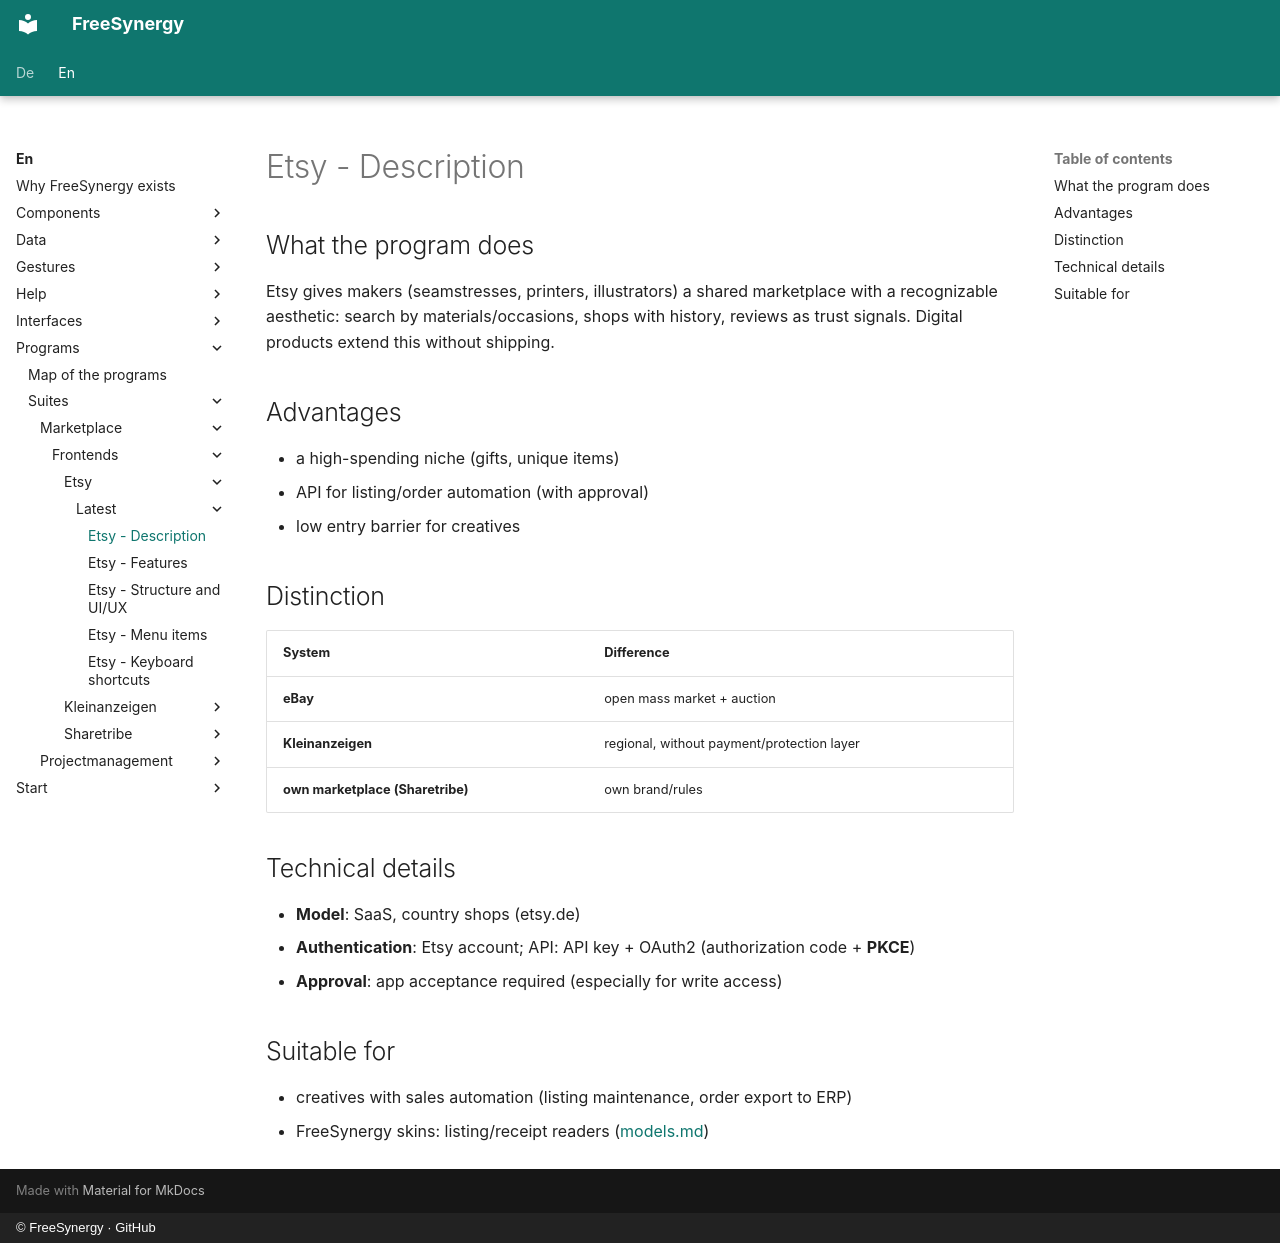

repository: FreeSynergy/fs-documentation · page: en/programs/suites/marketplace/frontends/etsy/latest/description/index.html · generator: mkdocs · copyright: © FreeSynergy · GitHub

# Etsy - Description

## What the program does

Etsy gives makers (seamstresses, printers, illustrators) a shared marketplace with a recognizable aesthetic: search by materials/occasions, shops with history, reviews as trust signals. Digital products extend this without shipping.

## Advantages

- a high-spending niche (gifts, unique items)
- API for listing/order automation (with approval)
- low entry barrier for creatives

## Distinction

| System | Difference |
|--------|-------------|
| **eBay** | open mass market + auction |
| **Kleinanzeigen** | regional, without payment/protection layer |
| **own marketplace (Sharetribe)** | own brand/rules |

## Technical details

- **Model**: SaaS, country shops (etsy.de)
- **Authentication**: Etsy account; API: API key + OAuth2 (authorization code + **PKCE**)
- **Approval**: app acceptance required (especially for write access)

## Suitable for

- creatives with sales automation (listing maintenance, order export to ERP)
- FreeSynergy skins: listing/receipt readers ([models.md](../../../../../../data/models.md))
